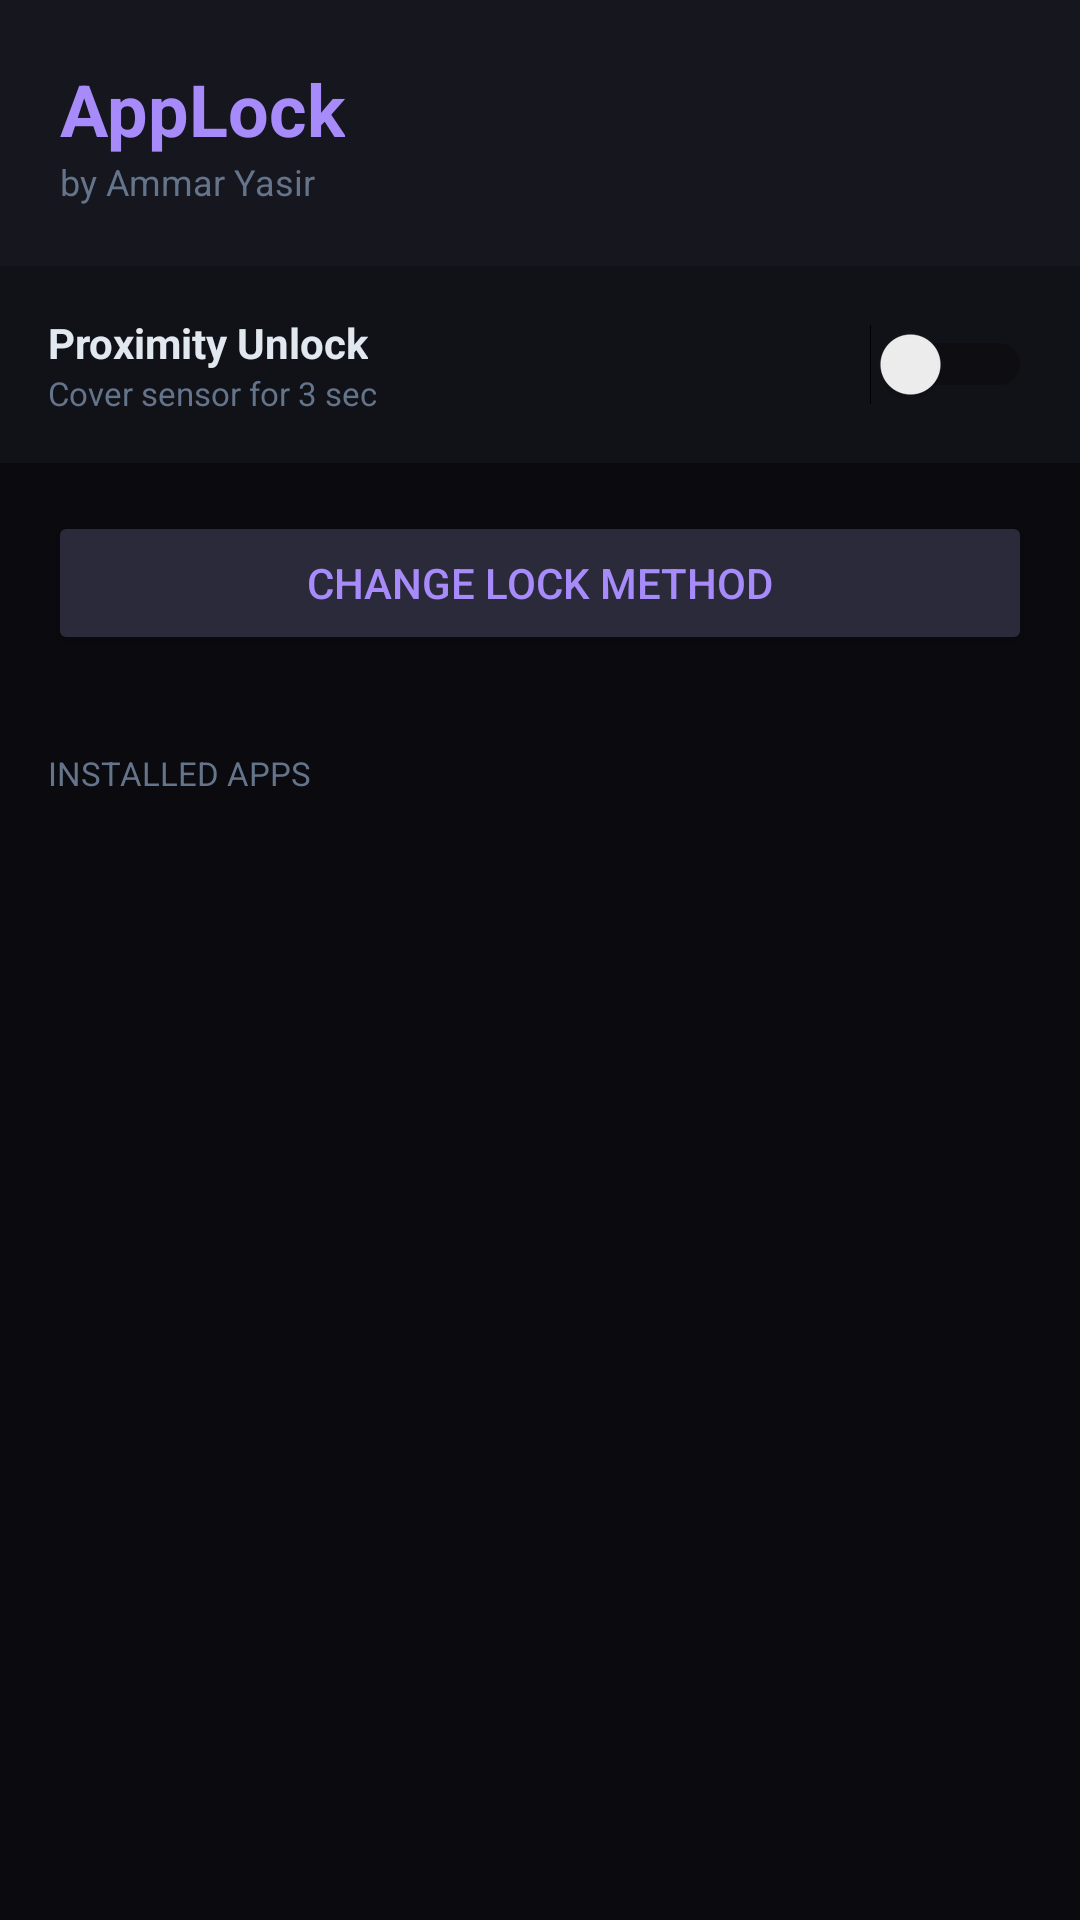

Here is an Android app screen rendered from its layout file. Give the layout XML and the strings, colors and styles it references.
<!-- AndroidManifest.xml: application theme Theme.AppLock -->
<!-- res/layout/activity_main.xml -->
﻿<?xml version="1.0" encoding="utf-8"?>
<LinearLayout xmlns:android="http://schemas.android.com/apk/res/android"
    android:layout_width="match_parent" android:layout_height="match_parent"
    android:orientation="vertical" android:background="#0A0A0F">
    <LinearLayout android:layout_width="match_parent" android:layout_height="wrap_content"
        android:background="#16161F" android:padding="20dp" android:orientation="vertical">
        <TextView android:layout_width="wrap_content" android:layout_height="wrap_content"
            android:text="AppLock" android:textColor="#A78BFA" android:textSize="24sp" android:textStyle="bold"/>
        <TextView android:layout_width="wrap_content" android:layout_height="wrap_content"
            android:text="by Ammar Yasir" android:textColor="#64748B" android:textSize="12sp"/>
    </LinearLayout>
    <LinearLayout android:layout_width="match_parent" android:layout_height="wrap_content"
        android:background="#111118" android:padding="16dp" android:gravity="center_vertical">
        <LinearLayout android:layout_width="0dp" android:layout_height="wrap_content" android:layout_weight="1" android:orientation="vertical">
            <TextView android:layout_width="wrap_content" android:layout_height="wrap_content"
                android:text="Proximity Unlock" android:textColor="#E2E8F0" android:textSize="14sp" android:textStyle="bold"/>
            <TextView android:layout_width="wrap_content" android:layout_height="wrap_content"
                android:text="Cover sensor for 3 sec" android:textColor="#64748B" android:textSize="11sp"/>
        </LinearLayout>
        <Switch android:id="@+id/sw_proximity" android:layout_width="wrap_content" android:layout_height="wrap_content"/>
    </LinearLayout>
    <Button android:id="@+id/btn_change_lock" android:layout_width="match_parent" android:layout_height="wrap_content"
        android:layout_margin="16dp" android:text="Change Lock Method" android:backgroundTint="#2A2A3A" android:textColor="#A78BFA"/>
    <TextView android:layout_width="match_parent" android:layout_height="wrap_content"
        android:text="INSTALLED APPS" android:textColor="#64748B" android:textSize="11sp" android:padding="16dp"/>
    <androidx.recyclerview.widget.RecyclerView android:id="@+id/rv_apps"
        android:layout_width="match_parent" android:layout_height="0dp" android:layout_weight="1"/>
</LinearLayout>
<!-- resources referenced by this layout -->
<resources>
  <style name="Theme.AppLock" parent="Theme.MaterialComponents.DayNight.NoActionBar">
          <item name="colorPrimary">@color/accent</item>
          <item name="colorPrimaryVariant">@color/purple_700</item>
          <item name="colorOnPrimary">@color/white</item>
          <item name="android:windowBackground">@color/bg_dark</item>
      </style>
  <color name="accent">#7C6AF7</color>
  <color name="purple_700">#FF3700B3</color>
  <color name="white">#FFFFFFFF</color>
  <color name="bg_dark">#0A0A0F</color>
</resources>
